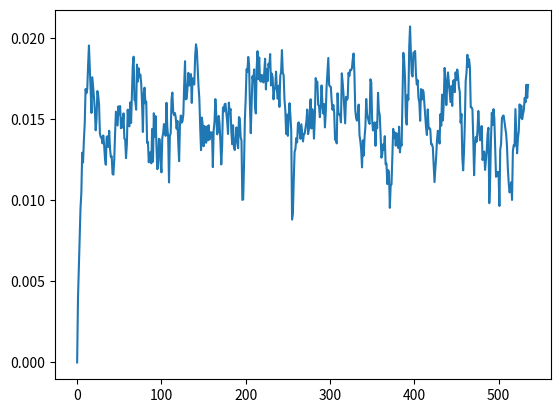

Write Python code to recreate this figure.
# Exercise 2.5
# Difficulties for simple average method for non stationary Bandit problems
import numpy as np
import matplotlib.pyplot as plt


# Adding non-stationary rewards
def calc_reward():
	# np.random.RandomState(1234)
	return np.random.normal(0, 0.01)


def simple_avg_non_stationary_bandit():
	# k actions Lets assume k=10
	k = 10
	# Initialize the value for all the k actions as 0
	# reward_action = {}
	# for i in range(1, 11):
	# 	reward_action[1] = []
	mean_reward = {}
	for i in range(1, 11):
		mean_reward[i] = [0]
	alpha=0.2
	# Loop forever (By forever means very long term say 20k times)
	counter = 0
	prob_ctr = 0
	while counter < 5000:
		rewards = {}
		counter += 1
		prob_ctr += 1
		for i in range(1, 11):
			rewards[i] = calc_reward()

		if prob_ctr < 100:
			# Exploitation
			# Get the best action
			action, max_rewards = sorted(rewards.items(), key=lambda kv: (kv[1], kv[0]))[-1]
			# Update the mean reward using avg. method
		else:
			# Exploration
			action = np.random.randint(1, 11)
			max_rewards = rewards[action]
			prob_ctr = 0
		mean_reward[action].append(mean_reward[action][-1] +
								   alpha*(max_rewards-mean_reward[action][-1]))
	print([(key,len(mean_reward[key]),sum(mean_reward[key])) for key in mean_reward.keys()])
	return mean_reward
	# Update the average rewards for each action


def plot(reward_action):

	x=range(len(reward_action))
	plt.plot(x, reward_action)
	plt.show()


if __name__ == '__main__':
	reward_action = simple_avg_non_stationary_bandit()
	best_action = 0
	max_reward=0
	for k in reward_action.keys():
		if sum(reward_action[k]) > max_reward:
			best_action = k
			max_reward = sum(reward_action[k])
	# plot(reward_action[best_action])
	print(max_reward)
	print(best_action)
	print(len(reward_action[best_action]))
	plot(reward_action[best_action])
